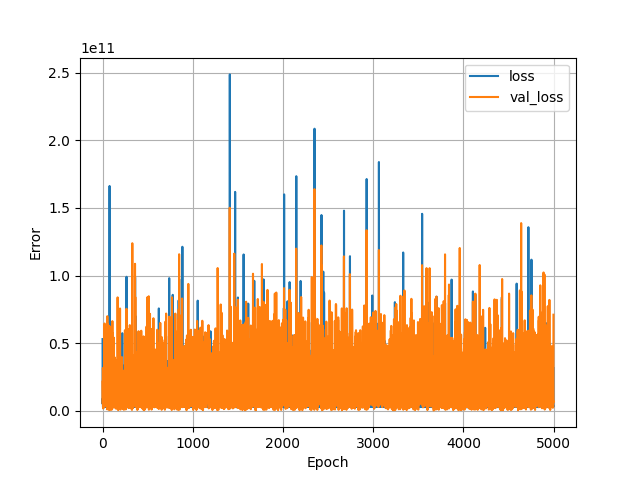

Source data for this figure (header and first rows):
, loss, val_loss, epoch
0, 52950188032, 21452709888, 0
1, 5032086016, 6017023488, 1
2, 9015688192, 5144348160, 2
3, 5485052928, 17013723136, 3
4, 6069474304, 31544426496, 4
5, 2632418048, 8847405056, 5
6, 6252409856, 5645485568, 6
7, 4330394112, 1562126592, 7
8, 3223671808, 4283287296, 8
9, 4852881920, 6501996544, 9
10, 8148205056, 15770488832, 10
11, 24804476928, 4261258752, 11
12, 2841896192, 18679283712, 12
13, 2793327616, 13545973760, 13
14, 2463666688, 19633170432, 14
15, 10153139200, 8435623936, 15
16, 5894384640, 16378604544, 16
17, 4078827776, 39405170688, 17
18, 3975701248, 14385960960, 18
19, 3344208896, 9353820160, 19
20, 2506963200, 2784818176, 20
21, 5993221120, 16620895232, 21
22, 2962061056, 64507043840, 22
23, 3469791744, 13905812480, 23
24, 4472825344, 4140358656, 24
25, 5586225664, 10191421440, 25
26, 2946842880, 15449053184, 26
27, 6185947136, 11973610496, 27
28, 4124254464, 3535847424, 28
29, 5956480000, 10527300608, 29
30, 3063545856, 11438870528, 30
31, 3239605760, 4196541952, 31
32, 4212916480, 17719535616, 32
33, 5298582528, 5141740032, 33
34, 3767535872, 7305762304, 34
35, 2776397568, 16004999168, 35
36, 27635191808, 7414912000, 36
37, 6140410880, 3963454208, 37
38, 6677297152, 5376598016, 38
39, 2599521536, 22218147840, 39
40, 5823964160, 22003148800, 40
41, 2849165824, 34638422016, 41
42, 30837348352, 3072854528, 42
43, 4808789504, 3477264384, 43
44, 6771895808, 51616292864, 44
45, 6400565760, 8531925504, 45
46, 4584880128, 2979487488, 46
47, 10004081664, 53773103104, 47
48, 3514881280, 38722990080, 48
49, 4733155328, 5513102336, 49
50, 6062239232, 2813030656, 50
51, 2590747904, 5978228736, 51
52, 2583582976, 920071744, 52
53, 7435929088, 69888319488, 53
54, 3273787392, 13235004416, 54
55, 3288701440, 45726445568, 55
56, 4372009472, 17547008000, 56
57, 3888582656, 39667392512, 57
58, 3321844992, 25400309760, 58
59, 10534849536, 15144998912, 59
... 4,940 more rows
